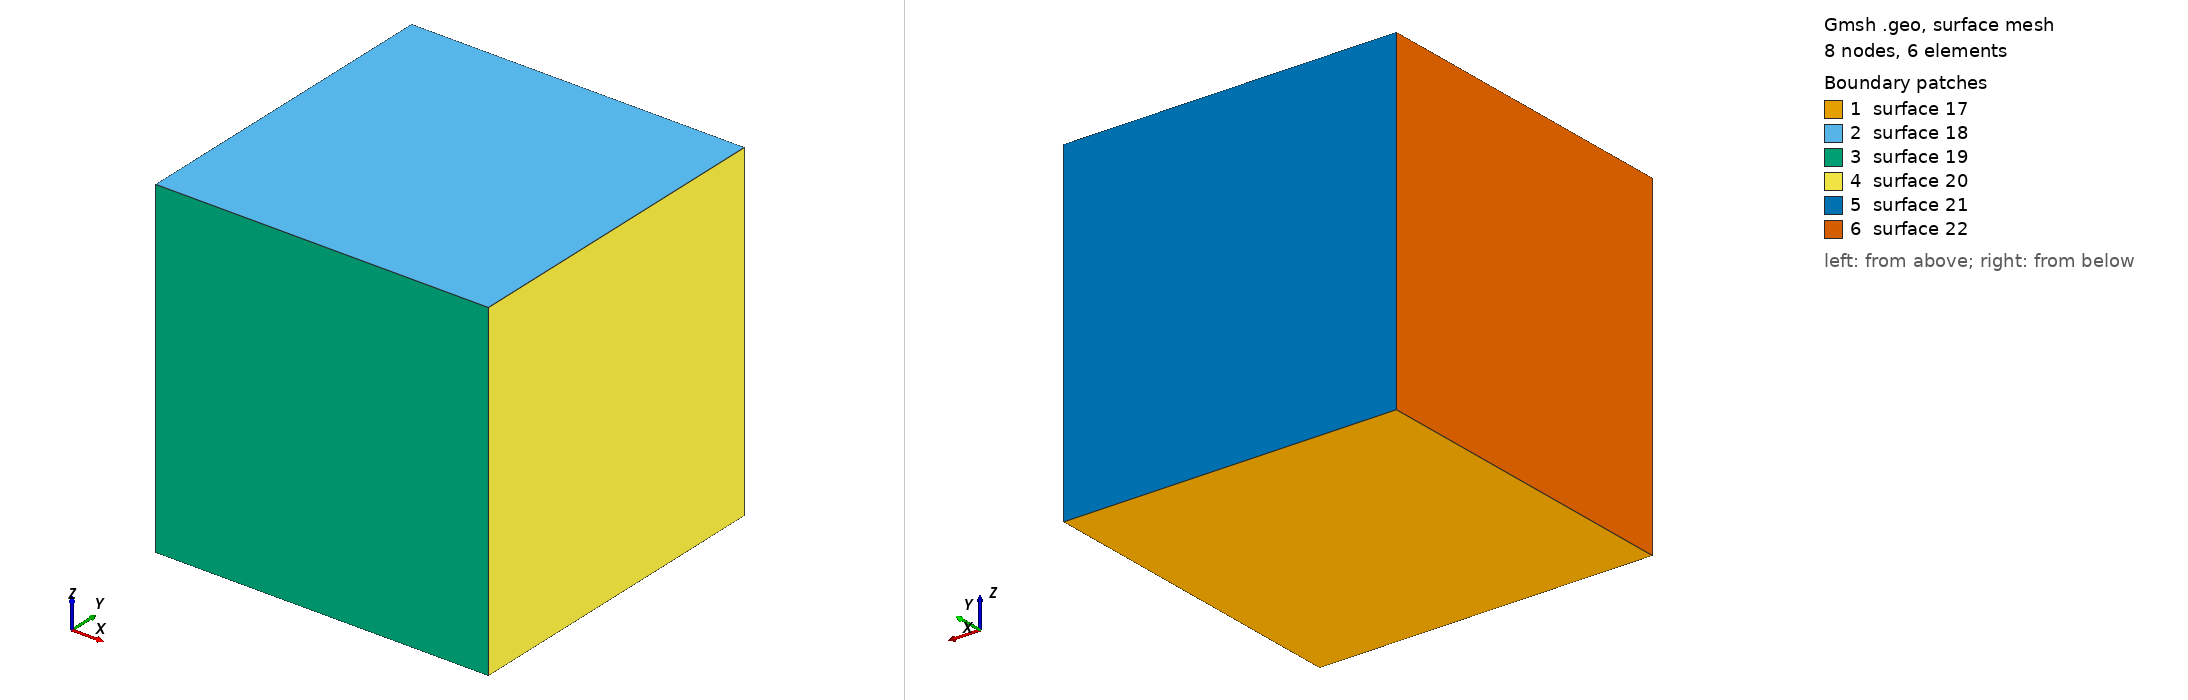

Gmsh geometry script, surface-meshed: 8 nodes, 6 surface elements. Boundary patches (legend numbers): 1 surface 17, 2 surface 18, 3 surface 19, 4 surface 20, 5 surface 21, 6 surface 22. Left view from above one corner, right view from below the opposite corner. The script declares no physical surfaces, so the legend lists its geometric surfaces. The drawing asked Gmsh for element sizes between 1% and 20% of the model's largest extent; the script's own settings can give other sizes.

=== HEXA.geo (drawn) ===


Point(1) = {-1,-1,-1,10};
Point(2) = {1,-1,-1,10};
Point(3) = {1,1,-1,10};
Point(4) = {-1,1,-1,10};
Point(5) = {-1,-1,1,10};
Point(6) = {1,-1,1,10};
Point(7) = {1,1,1,10};
Point(8) = {-1,1,1,10};

Line(1) = {1,2};
Line(2) = {2,3};
Line(3) = {3,4};
Line(4) = {4,1};
Line(5) = {5,6};
Line(6) = {6,7};
Line(7) = {7,8};
Line(8) = {8,5};
Line(9) = {1,5};
Line(10) = {2,6};
Line(11) = {3,7};
Line(12) = {4,8};

Line Loop(13) = {1, 2, 3, 4};
Line Loop(14) = {5, 6, 7, 8};
Line Loop(15) = {1, 10, -5, -9};
Line Loop(16) = {2, 11, -6, -10};
Line Loop(17) = {3, 12, -7, -11};
Line Loop(18) = {4, 9, -8, -12};

Plane Surface(17) = {13};
Plane Surface(18) = {14};
Plane Surface(19) = {15};
Plane Surface(20) = {16};
Plane Surface(21) = {17};
Plane Surface(22) = {18};

Surface Loop(24) = {17, 18, 19, 20, 21, 22};
Volume(25) = {24};

Transfinite Line "*" = 1 Using Bump 0.25;
Transfinite Surface "*";
Recombine Surface "*";
Transfinite Volume "*";
